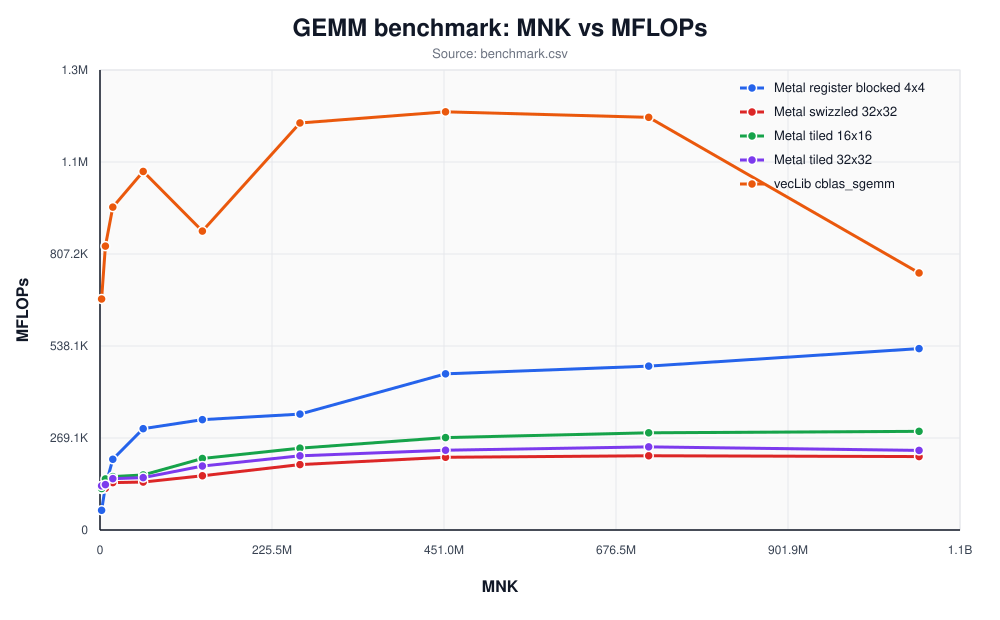

The data file committed next to this chart (first rows):
implementation, m, n, k, mnk, average_ms, best_ms, mflops, max_abs_error
vecLib cblas_sgemm, 128, 128, 128, 2097152, 0.006208, 0.006084, 675607, 0.00000000e+00
Metal tiled 16x16, 128, 128, 128, 2097152, 0.0346, 0.03442, 121223, 0.00000000e+00
Metal tiled 32x32, 128, 128, 128, 2097152, 0.03246, 0.03238, 129221, 0.00000000e+00
Metal swizzled 32x32, 128, 128, 128, 2097152, 0.035, 0.03488, 119851, 0.00000000e+00
Metal register blocked 4x4, 128, 128, 128, 2097152, 0.07277, 0.07267, 57640, 0.00000000e+00
vecLib cblas_sgemm, 192, 192, 192, 7077888, 0.01705, 0.01583, 830261, 0.00000000e+00
Metal tiled 16x16, 192, 192, 192, 7077888, 0.09479, 0.0945, 149342, 0.00000000e+00
Metal tiled 32x32, 192, 192, 192, 7077888, 0.1067, 0.1064, 132669, 0.00000000e+00
Metal swizzled 32x32, 192, 192, 192, 7077888, 0.1161, 0.1158, 121967, 0.00000000e+00
Metal register blocked 4x4, 192, 192, 192, 7077888, 0.1107, 0.1103, 127914, 0.00000000e+00
vecLib cblas_sgemm, 256, 256, 256, 16777216, 0.03553, 0.03388, 944307, 0.00000000e+00
Metal tiled 16x16, 256, 256, 256, 16777216, 0.2148, 0.2145, 156200, 0.00000000e+00
Metal tiled 32x32, 256, 256, 256, 16777216, 0.2235, 0.222, 150104, 0.00000000e+00
Metal swizzled 32x32, 256, 256, 256, 16777216, 0.2421, 0.2415, 138593, 0.00000000e+00
Metal register blocked 4x4, 256, 256, 256, 16777216, 0.1622, 0.1605, 206823, 0.00000000e+00
vecLib cblas_sgemm, 384, 384, 384, 56623104, 0.108, 0.1062, 1048656, 0.00000000e+00
Metal tiled 16x16, 384, 384, 384, 56623104, 0.7035, 0.7029, 160974, 0.00000000e+00
Metal tiled 32x32, 384, 384, 384, 56623104, 0.7394, 0.7388, 153158, 0.00000000e+00
Metal swizzled 32x32, 384, 384, 384, 56623104, 0.8076, 0.8056, 140233, 0.00000000e+00
Metal register blocked 4x4, 384, 384, 384, 56623104, 0.3821, 0.3802, 296362, 0.00000000e+00
vecLib cblas_sgemm, 512, 512, 512, 134217728, 0.3071, 0.302, 874217, 0.00000000e+00
Metal tiled 16x16, 512, 512, 512, 134217728, 1.283, 1.056, 209203, 0.00000000e+00
Metal tiled 32x32, 512, 512, 512, 134217728, 1.435, 1.192, 187048, 0.00000000e+00
Metal swizzled 32x32, 512, 512, 512, 134217728, 1.692, 1.286, 158634, 0.00000000e+00
Metal register blocked 4x4, 512, 512, 512, 134217728, 0.8317, 0.6852, 322758, 0.00000000e+00
vecLib cblas_sgemm, 640, 640, 640, 262144000, 0.4404, 0.437, 1190425, 0.00000000e+00
Metal tiled 16x16, 640, 640, 640, 262144000, 2.19, 1.814, 239390, 0.00000000e+00
Metal tiled 32x32, 640, 640, 640, 262144000, 2.416, 2.045, 217021, 0.00000000e+00
Metal swizzled 32x32, 640, 640, 640, 262144000, 2.74, 2.225, 191341, 0.00000000e+00
Metal register blocked 4x4, 640, 640, 640, 262144000, 1.547, 1.32, 338982, 0.00000000e+00
vecLib cblas_sgemm, 768, 768, 768, 452984832, 0.7407, 0.7349, 1223050, 0.00000000e+00
Metal tiled 16x16, 768, 768, 768, 452984832, 3.351, 3.132, 270341, 0.00000000e+00
Metal tiled 32x32, 768, 768, 768, 452984832, 3.883, 3.69, 233320, 0.00000000e+00
Metal swizzled 32x32, 768, 768, 768, 452984832, 4.26, 3.985, 212680, 0.00000000e+00
Metal register blocked 4x4, 768, 768, 768, 452984832, 1.984, 1.75, 456741, 0.00000000e+00
vecLib cblas_sgemm, 896, 896, 896, 719323136, 1.192, 1.149, 1206889, 0.00000000e+00
Metal tiled 16x16, 896, 896, 896, 719323136, 5.061, 4.967, 284270, 0.00000000e+00
Metal tiled 32x32, 896, 896, 896, 719323136, 5.917, 5.835, 243128, 0.00000000e+00
Metal swizzled 32x32, 896, 896, 896, 719323136, 6.625, 6.353, 217143, 0.00000000e+00
Metal register blocked 4x4, 896, 896, 896, 719323136, 3.002, 2.557, 479269, 0.00000000e+00
vecLib cblas_sgemm, 1024, 1024, 1024, 1073741824, 2.857, 2.783, 751749, 0.00000000e+00
Metal tiled 16x16, 1024, 1024, 1024, 1073741824, 7.442, 7.421, 288553, 0.00000000e+00
Metal tiled 32x32, 1024, 1024, 1024, 1073741824, 9.226, 9.094, 232765, 0.00000000e+00
Metal swizzled 32x32, 1024, 1024, 1024, 1073741824, 9.999, 9.866, 214760, 0.00000000e+00
Metal register blocked 4x4, 1024, 1024, 1024, 1073741824, 4.048, 3.812, 530504, 0.00000000e+00
